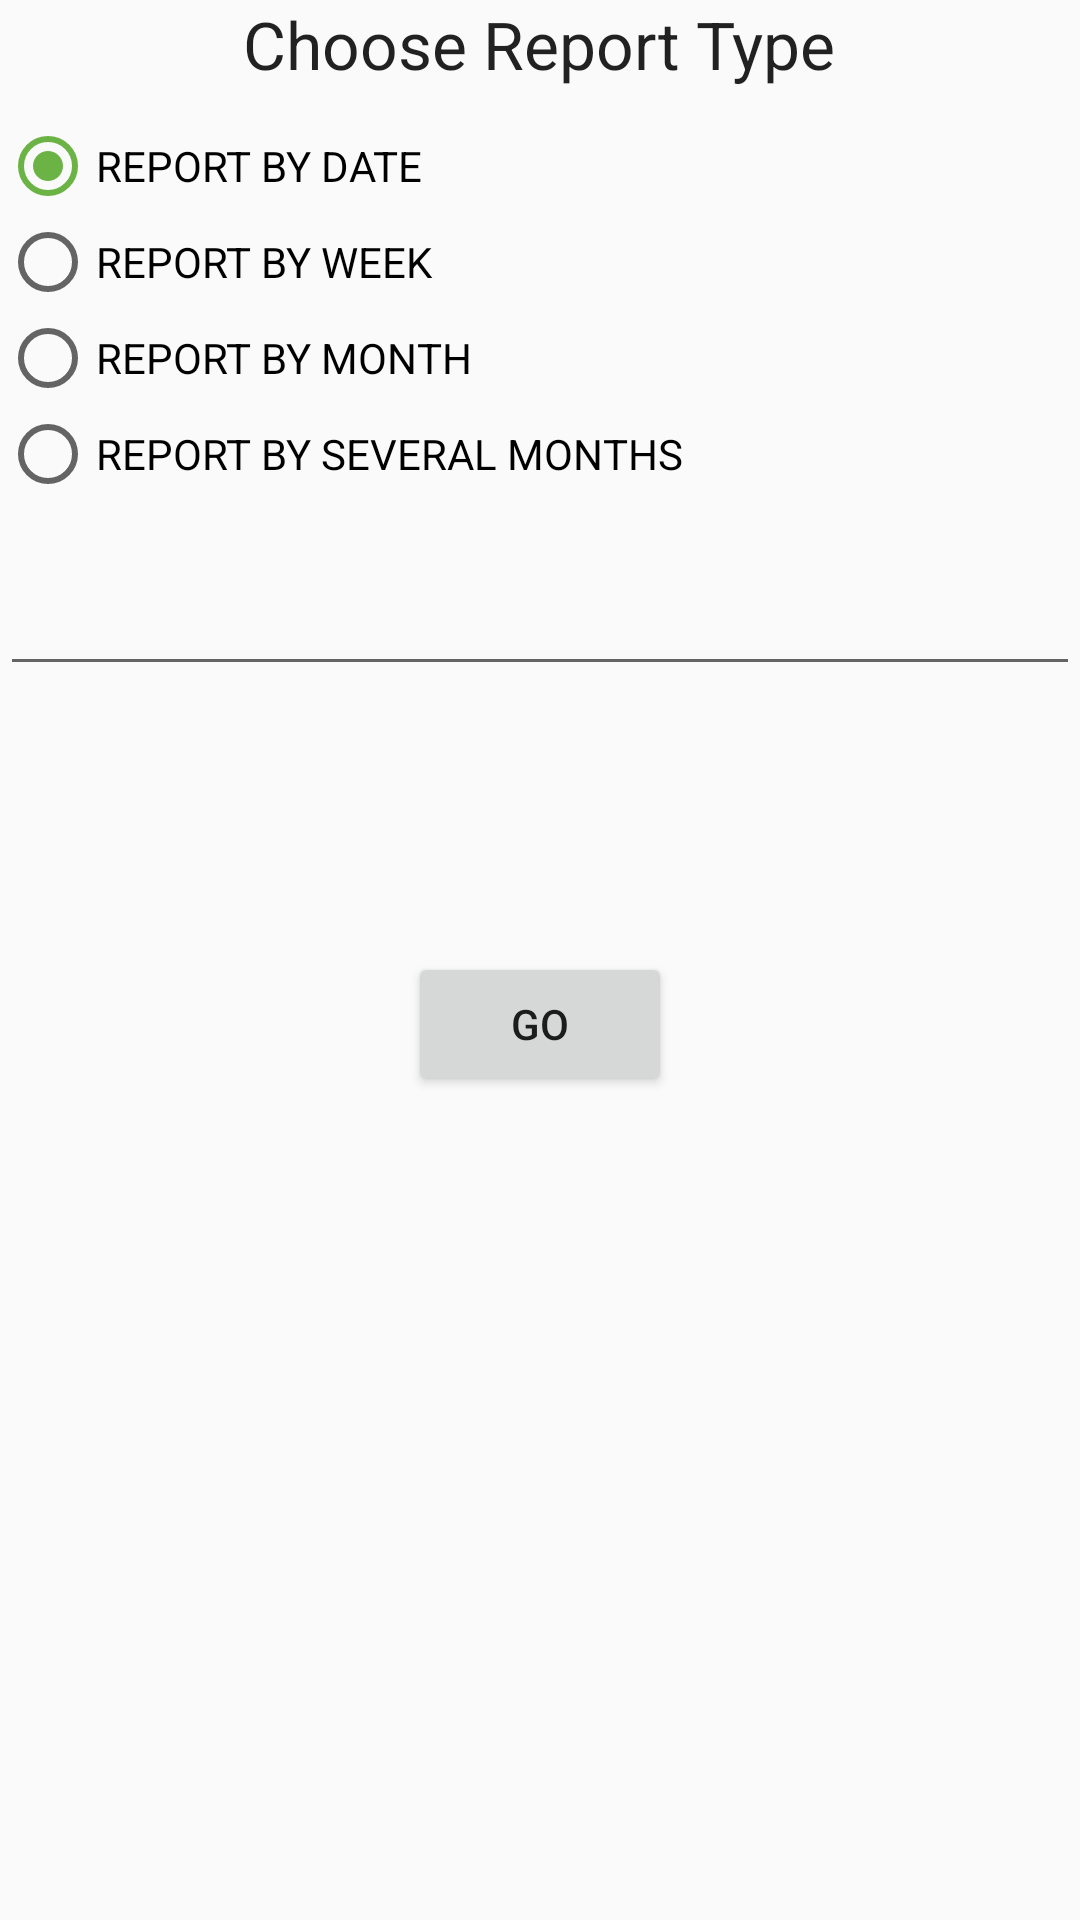

Layout XML and referenced resources for this Android screen:
<!-- AndroidManifest.xml: application theme AppTheme -->
<!-- res/layout/fragment_choosetype.xml -->
<?xml version="1.0" encoding="utf-8"?>
<RelativeLayout xmlns:android="http://schemas.android.com/apk/res/android"
    android:layout_width="match_parent"
    android:layout_height="match_parent">

    <TextView
        android:id="@+id/textviewreport"
        android:layout_width="wrap_content"
        android:layout_height="wrap_content"
        android:layout_centerHorizontal="true"
        android:text="Choose Report Type"
        android:textAppearance="?android:attr/textAppearanceLarge" />

    <RadioGroup
        android:id="@+id/radio_group"
        android:layout_width="wrap_content"
        android:layout_height="wrap_content"
        android:layout_below="@id/textviewreport"
        android:layout_marginTop="10dp">

        <RadioButton
            android:id="@+id/radio_date"
            android:layout_width="wrap_content"
            android:layout_height="wrap_content"
            android:checked="true"
            android:text="REPORT BY DATE" />

        <RadioButton
            android:id="@+id/radio_week"
            android:layout_width="wrap_content"
            android:layout_height="wrap_content"
            android:text="REPORT BY WEEK" />

        <RadioButton
            android:id="@+id/radio_month"
            android:layout_width="wrap_content"
            android:layout_height="wrap_content"
            android:text="REPORT BY MONTH" />

        <RadioButton
            android:id="@+id/radio_many_months"
            android:layout_width="wrap_content"
            android:layout_height="wrap_content"
            android:text="REPORT BY SEVERAL MONTHS" />
    </RadioGroup>

    <EditText
        android:id="@+id/editText"
        android:layout_width="match_parent"
        android:layout_height="wrap_content"
        android:layout_below="@id/radio_group"
        android:layout_marginTop="20dp"
        android:editable="false" />

    <ImageButton
        android:id="@+id/imageButton2"
        android:layout_width="65dp"
        android:layout_height="65dp"
        android:layout_below="@id/editText"
        android:layout_centerHorizontal="true"
        android:background="@drawable/ic_calendar" />

    <Spinner
        android:id="@+id/spinner2"
        android:layout_width="110dp"
        android:layout_height="wrap_content"
        android:layout_below="@+id/radio_group"
        android:layout_marginTop="20dp"
        android:visibility="gone" />

    <TextView
        android:id="@+id/txtTO"
        android:layout_width="wrap_content"
        android:layout_height="wrap_content"
        android:layout_below="@+id/radio_group"
        android:layout_centerHorizontal="true"
        android:layout_marginTop="35dp"
        android:text="TO"
        android:textAppearance="?android:attr/textAppearanceMedium"
        android:visibility="gone" />

    <Spinner
        android:id="@+id/spinner3"
        android:layout_width="110dp"
        android:layout_height="wrap_content"
        android:layout_alignParentRight="true"
        android:layout_below="@+id/radio_group"
        android:layout_marginTop="20dp"
        android:visibility="gone" />

    <Button
        android:id="@+id/buttonGO"
        android:layout_width="wrap_content"
        android:layout_height="wrap_content"
        android:layout_below="@+id/radio_group"
        android:layout_centerHorizontal="true"
        android:layout_marginTop="150dp"
        android:text="GO" />

</RelativeLayout>
<!-- resources referenced by this layout -->
<resources>
  <style name="AppTheme" parent="Theme.AppCompat.Light.DarkActionBar">
          
          <item name="colorPrimary">@color/colorPrimary</item>
          <item name="colorPrimaryDark">@color/colorPrimaryDark</item>
          <item name="colorAccent">@color/colorAccent</item>
      </style>
  <color name="colorPrimary">#4F5A6D</color>
  <color name="colorPrimaryDark">#ffffff</color>
  <color name="colorAccent">#6ab344</color>
</resources>
